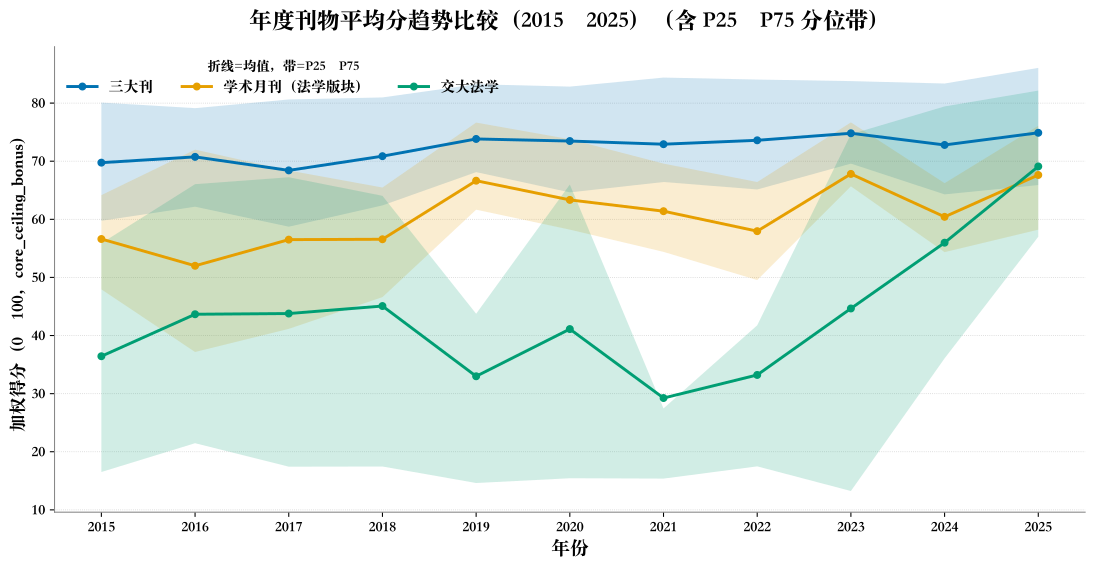

Source data for this figure (header and first rows):
year, group, n, mean, p25, p75
2015, 三大刊, 181, 69.75, 59.75, 80.09
2015, 学术月刊（法学版块）, 6, 56.61, 47.94, 64.16
2015, 交大法学, 50, 36.44, 16.52, 55.88
2016, 三大刊, 179, 70.75, 62.17, 79.13
2016, 学术月刊（法学版块）, 7, 52, 37.16, 71.99
2016, 交大法学, 49, 43.66, 21.47, 66.05
2017, 三大刊, 184, 68.42, 58.73, 80.63
2017, 学术月刊（法学版块）, 17, 56.51, 41.15, 68.4
2017, 交大法学, 57, 43.78, 17.43, 67.24
2018, 三大刊, 170, 70.87, 62.4, 80.98
2018, 学术月刊（法学版块）, 17, 56.57, 46.61, 65.47
2018, 交大法学, 54, 45.08, 17.46, 64.05
2019, 三大刊, 168, 73.83, 68.12, 83.25
2019, 学术月刊（法学版块）, 18, 66.64, 61.66, 76.65
2019, 交大法学, 46, 32.99, 14.62, 43.75
2020, 三大刊, 155, 73.47, 64.64, 82.84
2020, 学术月刊（法学版块）, 17, 63.34, 58.22, 73.78
2020, 交大法学, 45, 41.11, 15.44, 65.99
2021, 三大刊, 175, 72.93, 66.42, 84.39
2021, 学术月刊（法学版块）, 16, 61.4, 54.4, 69.58
2021, 交大法学, 52, 29.24, 15.38, 27.45
2022, 三大刊, 182, 73.6, 65.13, 84.05
2022, 学术月刊（法学版块）, 11, 57.96, 49.55, 66.42
2022, 交大法学, 66, 33.22, 17.48, 41.76
2023, 三大刊, 175, 74.81, 69.58, 83.78
2023, 学术月刊（法学版块）, 10, 67.81, 65.67, 76.68
2023, 交大法学, 65, 44.66, 13.24, 74.65
2024, 三大刊, 185, 72.8, 64.29, 83.37
2024, 学术月刊（法学版块）, 13, 60.43, 54.35, 66.22
2024, 交大法学, 64, 55.98, 36.07, 79.43
2025, 三大刊, 164, 74.89, 65.89, 86.06
2025, 学术月刊（法学版块）, 17, 67.63, 58.22, 76.1
2025, 交大法学, 70, 69.1, 57, 82.16
